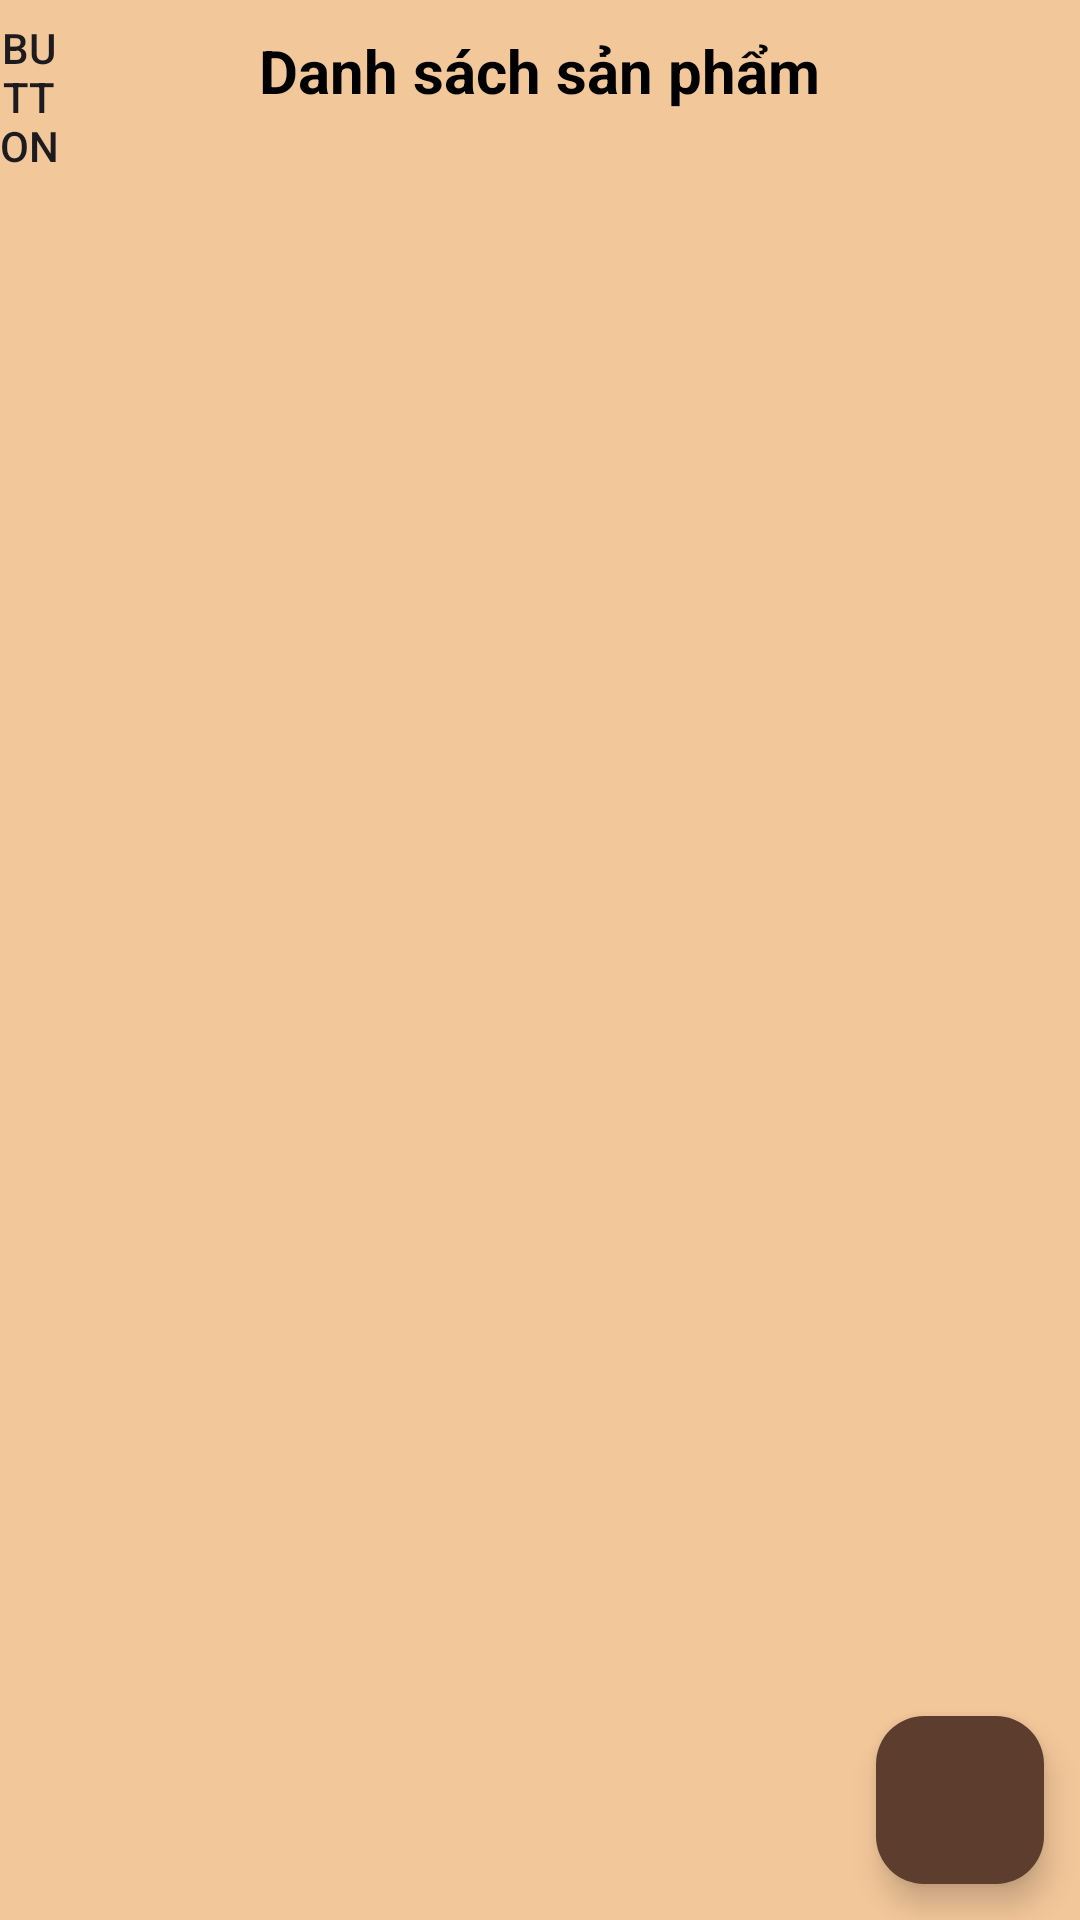

Android layout source for this screen:
<!-- AndroidManifest.xml: application theme Theme.Quanlybancaphe -->
<!-- res/layout/activity_san_pham.xml -->
<?xml version="1.0" encoding="utf-8"?>
<androidx.constraintlayout.widget.ConstraintLayout xmlns:android="http://schemas.android.com/apk/res/android"
    xmlns:app="http://schemas.android.com/apk/res-auto"
    xmlns:tools="http://schemas.android.com/tools"
    android:id="@+id/main"
    android:layout_width="match_parent"
    android:layout_height="match_parent"
    android:background="#F2C79A"
    tools:context=".SanPhamActivity">

    <LinearLayout
        android:layout_width="match_parent"
        android:layout_height="match_parent"

        android:orientation="vertical"
        tools:layout_editor_absoluteX="1dp"
        tools:layout_editor_absoluteY="1dp">

        <LinearLayout
            android:layout_width="match_parent"
            android:layout_height="56dp"
            android:orientation="horizontal">

            <Button
                android:id="@+id/btnBack"
                android:layout_width="wrap_content"
                android:layout_height="wrap_content"
                android:layout_weight="1"
                android:background="@android:color/transparent"
                android:text="Button"
                app:icon="@drawable/arrow__1_"
                app:iconTint="#2F2B2B" />

            <TextView
                android:id="@+id/textView16"
                android:layout_width="409dp"
                android:layout_height="wrap_content"
                android:layout_marginTop="30px"
                android:layout_weight="1"
                android:paddingRight="60px"
                android:text="Danh sách sản phẩm"
                android:textAlignment="center"
                android:textColor="@color/black"
                android:textSize="60px"
                android:textStyle="bold" />

        </LinearLayout>

        <FrameLayout
            android:layout_width="match_parent"
            android:layout_height="match_parent">

            <ListView
                android:id="@+id/listTaiKhoan"
                android:layout_width="match_parent"
                android:layout_height="match_parent"
                android:paddingBottom="10px">

            </ListView>

            <com.google.android.material.floatingactionbutton.FloatingActionButton
                android:id="@+id/btnAddTaiKhoan"
                android:layout_width="wrap_content"
                android:layout_height="wrap_content"
                android:layout_gravity="bottom|end"
                android:layout_margin="36px"
                android:clickable="true"
                app:backgroundTint="#5C3D2E"
                app:srcCompat="@drawable/plus"
                app:tint="@color/white" />
        </FrameLayout>

    </LinearLayout>
</androidx.constraintlayout.widget.ConstraintLayout>
<!-- resources referenced by this layout -->
<resources>
  <style name="Theme.Quanlybancaphe" parent="Base.Theme.Quanlybancaphe" />
  <style name="Base.Theme.Quanlybancaphe" parent="Theme.Material3.DayNight.NoActionBar">
          
          
      </style>
  <!-- not gathered from this repository: default colours our renderer supplied (Android Studio template values) -->
  <color name="black">#FF000000</color>
  <color name="white">#FFFFFFFF</color>
</resources>
